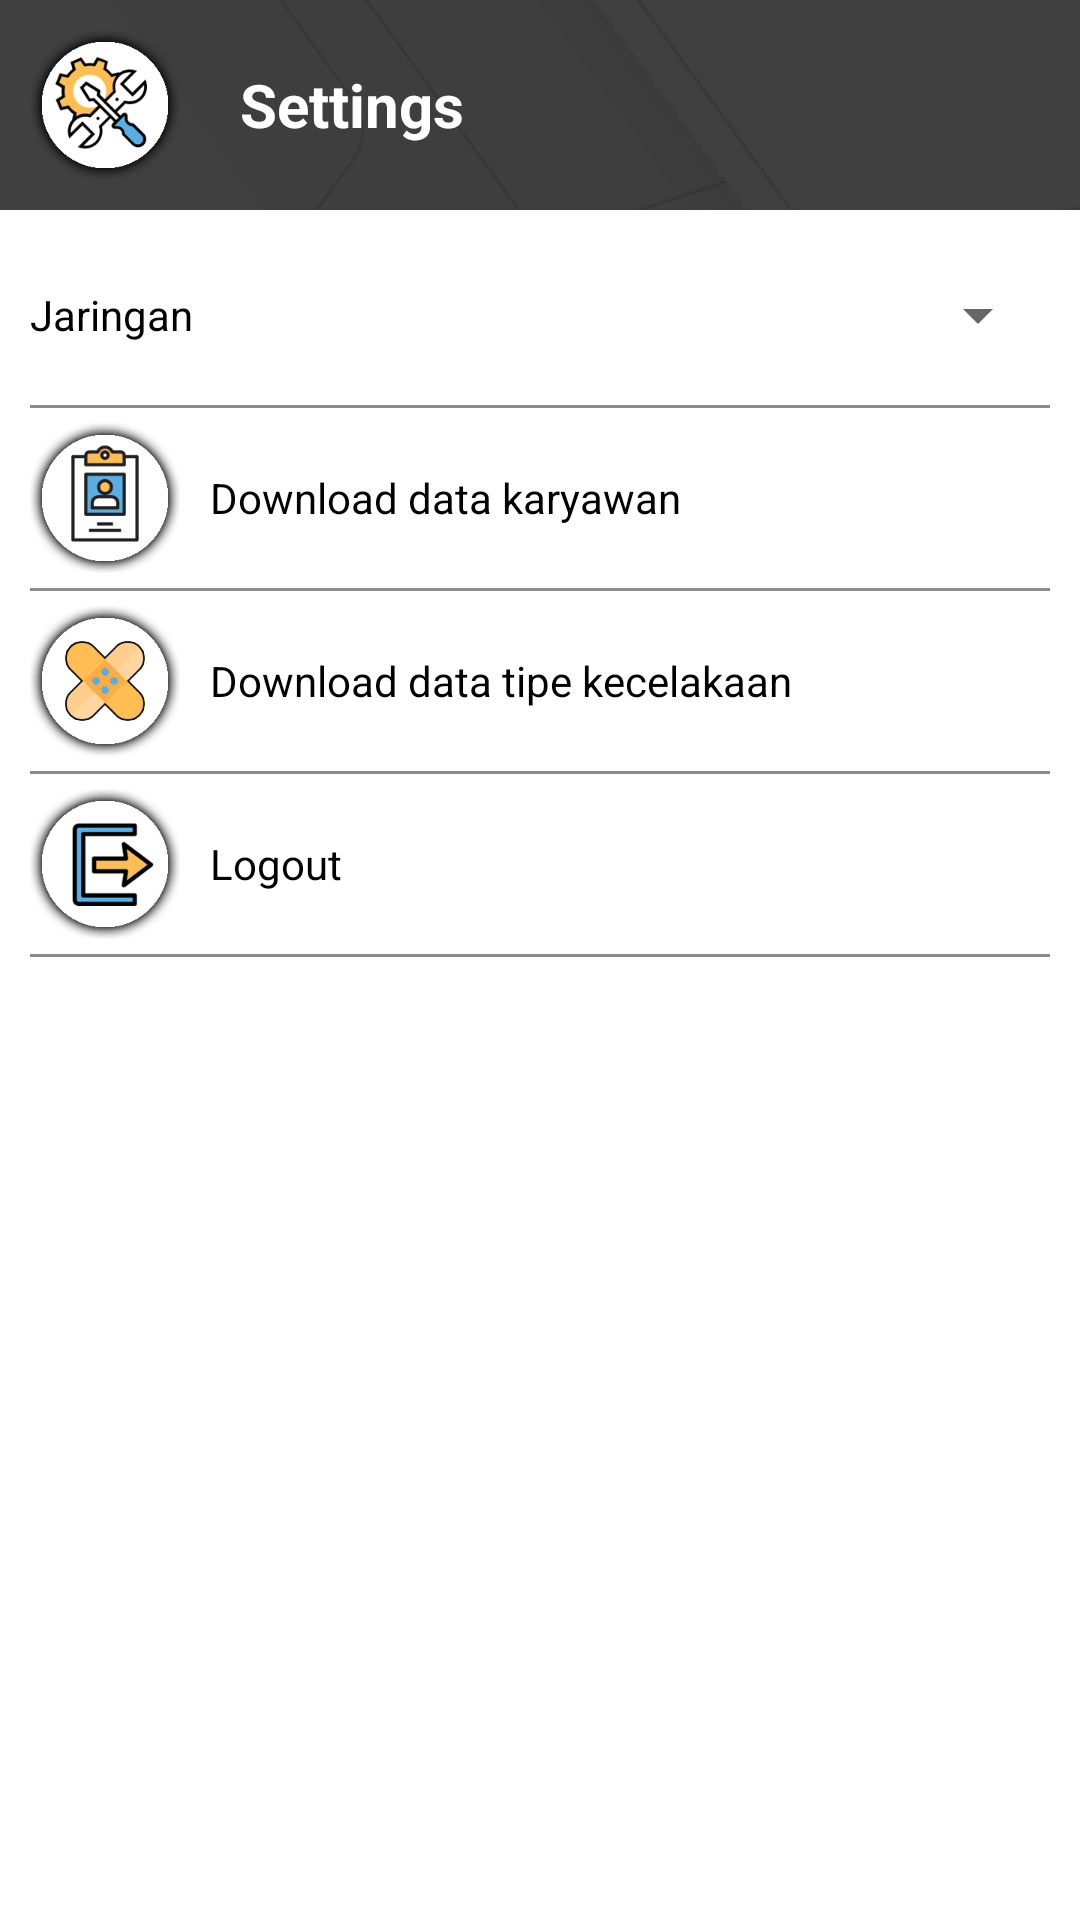

This screen was rendered from an Android layout file. Write that file and the resources it references.
<!-- AndroidManifest.xml: application theme Theme.MyAIS -->
<!-- res/layout/activity_settings2.xml -->
<?xml version="1.0" encoding="utf-8"?>
<LinearLayout xmlns:android="http://schemas.android.com/apk/res/android"
    xmlns:app="http://schemas.android.com/apk/res-auto"
    xmlns:tools="http://schemas.android.com/tools"
    android:layout_width="match_parent"
    android:layout_height="match_parent"
    android:background="@drawable/main_background2"
    android:orientation="vertical"
    tools:context=".Activity.SettingsActivity">

    <LinearLayout
        android:layout_width="match_parent"
        android:layout_height="wrap_content"
        android:gravity="center_vertical"
        android:orientation="horizontal"
        android:padding="10dp">

        <ImageView
            android:layout_width="50dp"
            android:layout_height="50dp"
            android:src="@drawable/settings" />

        <TextView
            android:layout_width="wrap_content"
            android:layout_height="wrap_content"
            android:layout_marginStart="20dp"
            android:text="Settings"
            android:textColor="@color/white"
            android:textSize="20sp"
            android:textStyle="bold" />
    </LinearLayout>

    <LinearLayout
        android:layout_width="match_parent"
        android:layout_height="match_parent"
        android:orientation="vertical"
        android:background="@color/white"
        android:padding="10dp">

        <RelativeLayout
            android:layout_width="match_parent"
            android:layout_height="50dp"
            android:orientation="horizontal">

            <TextView
                android:layout_width="match_parent"
                android:layout_height="wrap_content"
                android:layout_alignParentStart="true"
                android:layout_centerVertical="true"
                android:text="Jaringan" />

            <Spinner
                android:id="@+id/jenisjaringan"
                android:layout_width="wrap_content"
                android:layout_height="wrap_content"
                android:layout_alignParentEnd="true"
                android:layout_centerVertical="true"
                android:gravity="end" />

        </RelativeLayout>

        <View
            android:layout_width="match_parent"
            android:layout_height="1dp"
            android:layout_marginVertical="5dp"
            android:background="#8C8C8C" />

        <RelativeLayout
            android:layout_width="match_parent"
            android:layout_height="wrap_content"
            android:orientation="horizontal">

            <LinearLayout
                android:id="@+id/btnDownloadTenagaKerja"
                android:layout_width="match_parent"
                android:layout_height="wrap_content">

                <ImageView
                    android:layout_width="50dp"
                    android:layout_height="50dp"
                    android:layout_gravity="center"
                    android:src="@drawable/member" />

                <TextView
                    android:layout_width="match_parent"
                    android:layout_height="wrap_content"
                    android:layout_alignParentStart="true"
                    android:layout_centerVertical="true"
                    android:text="Download data karyawan"
                    android:layout_gravity="center_vertical"
                    android:paddingLeft="10dp"
                    />
            </LinearLayout>

            <ProgressBar
                android:id="@+id/loadingdownloadTTkkerja"
                android:layout_width="wrap_content"
                android:layout_height="wrap_content"
                android:layout_alignParentEnd="true"
                android:indeterminateTint="#0173B1"
                android:visibility="gone" />

        </RelativeLayout>

        <View
            android:layout_width="match_parent"
            android:layout_height="1dp"
            android:layout_marginVertical="5dp"
            android:background="#8C8C8C" />

        <RelativeLayout
            android:layout_width="match_parent"
            android:layout_height="wrap_content"
            android:orientation="horizontal">

            <LinearLayout
                android:id="@+id/btndownloadtipekecelakaan"
                android:layout_width="match_parent"
                android:layout_height="wrap_content">

                <ImageView
                    android:layout_width="50dp"
                    android:layout_height="50dp"
                    android:layout_gravity="center"
                    android:src="@drawable/tipe_kecelakaan" />

                <TextView
                    android:layout_width="match_parent"
                    android:layout_height="wrap_content"
                    android:layout_alignParentStart="true"
                    android:layout_centerVertical="true"
                    android:text="Download data tipe kecelakaan"
                    android:layout_gravity="center_vertical"
                    android:paddingLeft="10dp"
                    />
            </LinearLayout>

            <ProgressBar
                android:id="@+id/loadingdownloadtipekecelakaan"
                android:layout_width="wrap_content"
                android:layout_height="wrap_content"
                android:layout_alignParentEnd="true"
                android:indeterminateTint="#0173B1"
                android:visibility="gone" />

        </RelativeLayout>




































        <View
            android:layout_width="match_parent"
            android:layout_height="1dp"
            android:layout_marginVertical="5dp"
            android:background="#8C8C8C" />

        <RelativeLayout
            android:layout_width="match_parent"
            android:layout_height="wrap_content"
            android:orientation="horizontal">

            <LinearLayout
                android:id="@+id/logout"
                android:layout_width="match_parent"
                android:layout_height="wrap_content">

                <ImageView
                    android:layout_width="50dp"
                    android:layout_height="50dp"
                    android:layout_gravity="center"
                    android:src="@drawable/logout" />

                <TextView
                    android:layout_width="match_parent"
                    android:layout_height="wrap_content"
                    android:layout_alignParentStart="true"
                    android:layout_centerVertical="true"
                    android:text="Logout"
                    android:layout_gravity="center_vertical"
                    android:paddingLeft="10dp"
                    />
            </LinearLayout>

        </RelativeLayout>

        <View
            android:layout_width="match_parent"
            android:layout_height="1dp"
            android:layout_marginVertical="5dp"
            android:background="#8C8C8C" />



    </LinearLayout>





































</LinearLayout>
<!-- resources referenced by this layout -->
<resources>
  <color name="white">#FFFFFFFF</color>
  <!-- drawable box_rounded_transparent (drawable) -->
  <?xml version="1.0" encoding="utf-8"?>
  <shape xmlns:android="http://schemas.android.com/apk/res/android">
      <stroke
          android:width="2dp"
          android:color="@color/white" />
      <corners
          android:radius="25dp"/>
  </shape>
  <!-- drawable delete_history: png bitmap (drawable, 11250 bytes) -->
  <!-- drawable logout: png bitmap (drawable, 11021 bytes) -->
  <!-- drawable main_background2: png bitmap (drawable, 49062 bytes) -->
  <!-- drawable member: png bitmap (drawable, 10237 bytes) -->
  <!-- drawable settings: png bitmap (drawable, 22419 bytes) -->
  <!-- drawable tipe_kecelakaan: png bitmap (drawable, 16133 bytes) -->
  <style name="Theme.MyAIS" parent="Theme.AppCompat.Light.NoActionBar">
          <item name="android:textColor">@color/black</item>
          <item name="fontFamily">sans-serif</item>
      </style>
  <color name="black">#FF000000</color>
</resources>
